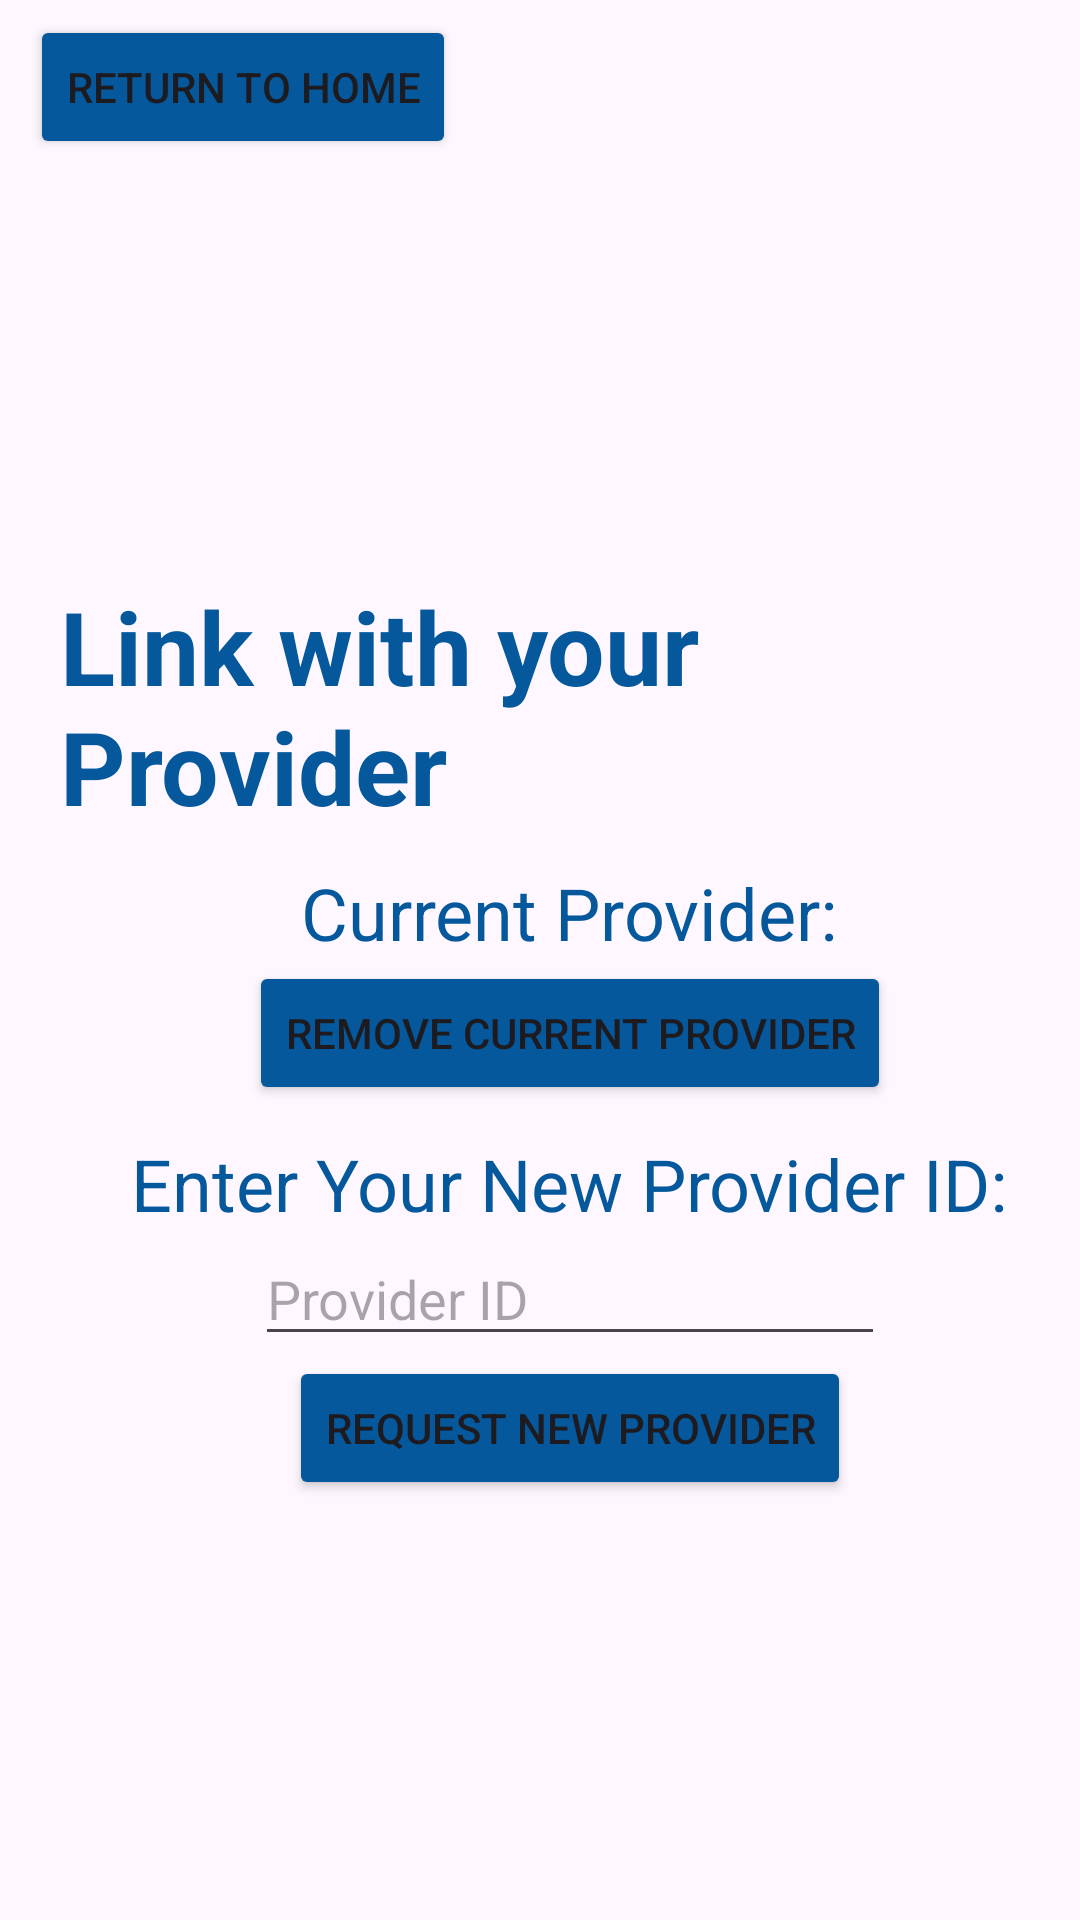

This screen was rendered from an Android layout file. Write that file and the resources it references.
<!-- AndroidManifest.xml: application theme Theme.CytoCheck -->
<!-- res/layout/association_layout.xml -->
<?xml version="1.0" encoding="utf-8"?>
<androidx.constraintlayout.widget.ConstraintLayout xmlns:android="http://schemas.android.com/apk/res/android"
    xmlns:tools="http://schemas.android.com/tools"
    android:layout_width="match_parent"
    android:layout_height="match_parent">

    <LinearLayout
        android:id="@+id/linearLayout"
        android:layout_width="match_parent"
        android:layout_height="match_parent"
        android:layout_marginLeft="10sp"
        android:layout_marginRight="10sp"
        android:orientation="vertical"
        android:gravity="left">

        <Button
            android:id="@+id/patientReturn"
            android:layout_width="wrap_content"
            android:layout_height="wrap_content"
            android:layout_marginTop="5dp"
            android:backgroundTint="#04589B"
            android:text="Return to Home" />

    <ScrollView
        android:layout_width="match_parent"
        android:layout_height="match_parent"
        android:fillViewport="true"
        android:gravity="center">

    <LinearLayout
        android:id="@+id/linearLayout"
        android:layout_width="match_parent"
        android:layout_height="match_parent"
        android:layout_marginLeft="10sp"
        android:layout_marginRight="10sp"
        android:orientation="vertical"
        android:gravity="center">

        <TextView
            android:id="@+id/titleAssociation"
            android:layout_width="wrap_content"
            android:layout_height="wrap_content"
            android:layout_marginBottom="10dp"
            android:text="Link with your Provider"
            android:textColor="#04589B"
            android:textSize="34sp"
            android:textStyle="bold" />

        <TextView
            android:id="@+id/currentProvider"
            android:layout_width="wrap_content"
            android:layout_height="wrap_content"
            android:text="Current Provider:"
            android:textColor="#04589B"
            android:textSize="24sp" />

        <Button
            android:id="@+id/deleteCurrent"
            android:layout_width="wrap_content"
            android:layout_height="wrap_content"
            android:backgroundTint="#04589B"
            android:text="Remove Current Provider" />

        <TextView
            android:id="@+id/newProvider"
            android:layout_width="wrap_content"
            android:layout_height="wrap_content"
            android:layout_marginTop="10dp"
            android:text="Enter Your New Provider ID:"
            android:textColor="#04589B"
            android:textSize="24sp" />

    <EditText
        android:id="@+id/newProviderID"
        android:layout_width="wrap_content"
        android:layout_height="wrap_content"
        android:ems="10"
        android:hint="Provider ID"
        android:inputType="text" />

        <Button
            android:id="@+id/submitNewID"
            android:layout_width="wrap_content"
            android:layout_height="wrap_content"
            android:backgroundTint="#04589B"
            android:text="Request New Provider" />

    </LinearLayout>
    </ScrollView>
    </LinearLayout>
</androidx.constraintlayout.widget.ConstraintLayout>
<!-- resources referenced by this layout -->
<resources>
  <style name="Theme.CytoCheck" parent="Base.Theme.CytoCheck" />
  <style name="Base.Theme.CytoCheck" parent="Theme.Material3.DayNight.NoActionBar">
          
          
          <item name="colorPrimary">@color/cyto</item>
  
      </style>
  <color name="cyto">#04589B</color>
</resources>
